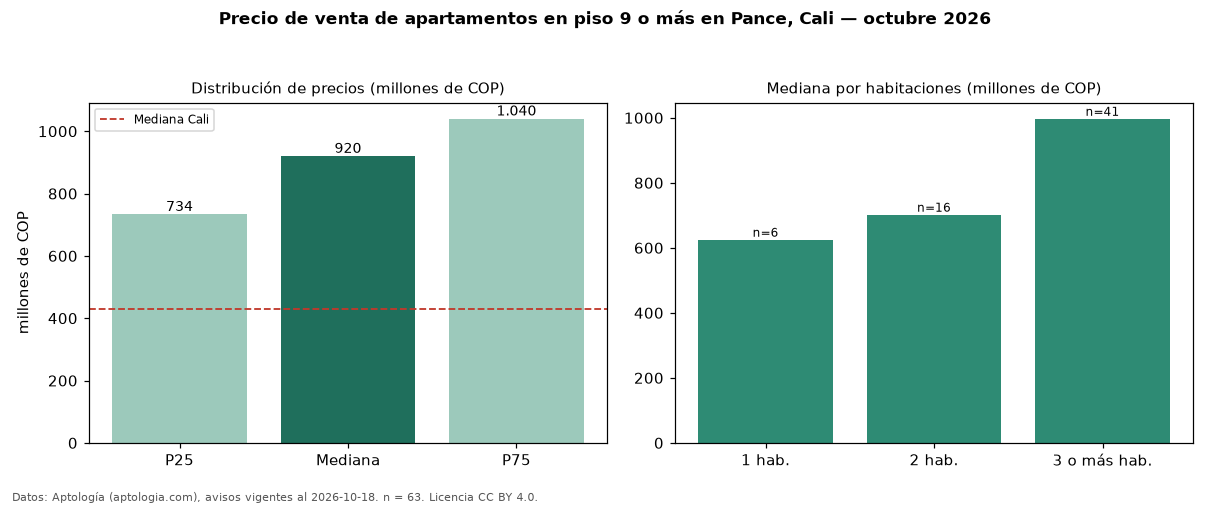

Source data for this figure (header and first rows):
seccion, metrica, valor, moneda, n
filtro, piso3, en piso 9 o más, , 63
precio, p25, 733500000, COP, 63
precio, mediana, 920000000, COP, 63
precio, p75, 1040000000, COP, 63
precio, minimo, 579000000, COP, 63
precio, maximo, 3100000000, COP, 63
m2, mediana_precio_m2, 8440171, COP, 62
m2, area_mediana_m2, 114.0, m2, 62
admin, mediana_admin_mes, 789000, COP, 49
banos, mediana_banos, 3.0, , 
parqueadero, pct_con_parqueadero, 100.0, %, 62
estrato, estrato_mas_frecuente, 6, , 63
habitaciones, 1, 625000000, COP, 6
habitaciones, 2, 702000000, COP, 16
habitaciones, 3+, 997000000, COP, 41
ciudad, mediana_ciudad_referencia, 430000000, COP, 
ciudad, mediana_m2_ciudad, 4650000, COP, 
fuente, fecha_datos, 2026-10-18, , 
fuente, atribucion, https://www.aptologia.com/venta/cali/pan…, , 
fuente, licencia, CC BY 4.0, , 
